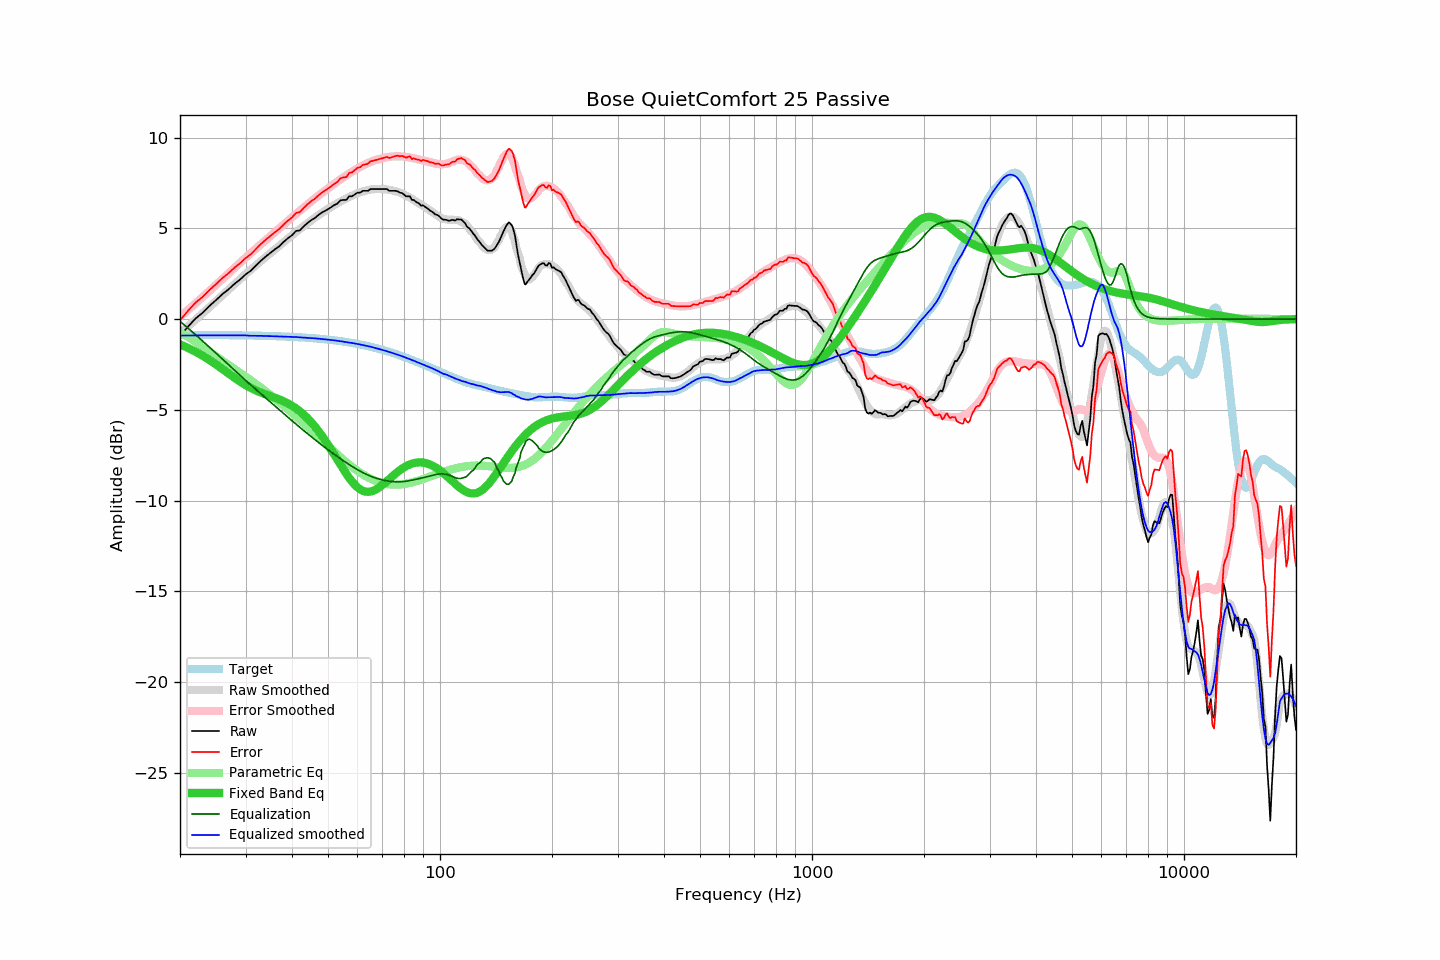

The data file committed next to this chart (first rows):
frequency, raw, error, smoothed, error_smoothed, equalization, parametric_eq, equalized_raw, equalized_smoothed, target
20, -0.95, -0.08, -0.79, 0.12, -0.12, -1.40, -1.06, -0.91, -0.87
21, -0.43, 0.45, -0.41, 0.49, -0.49, -1.59, -0.92, -0.91, -0.87
22, 0.02, 0.90, -0.05, 0.86, -0.86, -1.80, -0.83, -0.90, -0.87
23, 0.34, 1.22, 0.31, 1.21, -1.21, -2.02, -0.86, -0.90, -0.88
24, 0.72, 1.60, 0.65, 1.55, -1.55, -2.26, -0.83, -0.90, -0.88
25, 1.04, 1.93, 0.99, 1.88, -1.88, -2.50, -0.84, -0.89, -0.88
26, 1.37, 2.26, 1.31, 2.20, -2.20, -2.75, -0.83, -0.89, -0.89
27, 1.63, 2.52, 1.62, 2.51, -2.51, -3.00, -0.88, -0.89, -0.89
28, 1.93, 2.83, 1.91, 2.81, -2.81, -3.23, -0.88, -0.89, -0.89
29, 2.17, 3.07, 2.20, 3.10, -3.10, -3.44, -0.92, -0.90, -0.90
30, 2.45, 3.36, 2.47, 3.37, -3.37, -3.63, -0.92, -0.90, -0.90
31, 2.66, 3.57, 2.71, 3.63, -3.63, -3.80, -0.97, -0.92, -0.91
32, 2.94, 3.86, 2.96, 3.88, -3.88, -3.94, -0.94, -0.92, -0.91
33, 3.21, 4.13, 3.20, 4.12, -4.12, -4.05, -0.91, -0.92, -0.92
34, 3.44, 4.37, 3.42, 4.35, -4.35, -4.15, -0.91, -0.93, -0.93
35, 3.64, 4.58, 3.63, 4.58, -4.58, -4.24, -0.93, -0.94, -0.93
36, 3.84, 4.79, 3.85, 4.79, -4.79, -4.34, -0.95, -0.95, -0.94
37, 4.01, 4.96, 4.05, 5.01, -5.01, -4.43, -0.99, -0.95, -0.95
38, 4.25, 5.21, 4.25, 5.21, -5.21, -4.53, -0.96, -0.96, -0.96
39, 4.45, 5.42, 4.44, 5.41, -5.41, -4.65, -0.95, -0.97, -0.97
40, 4.61, 5.59, 4.62, 5.60, -5.60, -4.78, -0.99, -0.98, -0.98
41, 4.85, 5.85, 4.80, 5.79, -5.79, -4.92, -0.93, -0.99, -0.99
42, 4.88, 5.89, 4.96, 5.97, -5.97, -5.08, -1.08, -1.01, -1.00
43, 5.10, 6.12, 5.12, 6.14, -6.14, -5.26, -1.04, -1.02, -1.02
44, 5.28, 6.32, 5.27, 6.31, -6.31, -5.46, -1.03, -1.04, -1.03
45, 5.44, 6.49, 5.42, 6.47, -6.47, -5.67, -1.03, -1.05, -1.05
46, 5.55, 6.62, 5.57, 6.63, -6.63, -5.90, -1.08, -1.06, -1.06
47, 5.71, 6.79, 5.70, 6.78, -6.78, -6.14, -1.07, -1.08, -1.08
48, 5.85, 6.95, 5.83, 6.93, -6.93, -6.39, -1.07, -1.10, -1.09
49, 5.95, 7.07, 5.95, 7.07, -7.07, -6.65, -1.11, -1.12, -1.11
50, 6.05, 7.19, 6.07, 7.20, -7.20, -6.92, -1.15, -1.14, -1.13
51, 6.16, 7.32, 6.18, 7.33, -7.33, -7.20, -1.17, -1.15, -1.15
52, 6.28, 7.46, 6.29, 7.46, -7.46, -7.48, -1.18, -1.17, -1.17
53, 6.36, 7.56, 6.38, 7.58, -7.58, -7.75, -1.22, -1.20, -1.19
54, 6.54, 7.76, 6.48, 7.70, -7.70, -8.02, -1.15, -1.22, -1.22
55, 6.56, 7.80, 6.56, 7.81, -7.81, -8.28, -1.24, -1.24, -1.24
56, 6.56, 7.83, 6.65, 7.92, -7.92, -8.53, -1.35, -1.27, -1.26
57, 6.76, 8.05, 6.72, 8.02, -8.02, -8.75, -1.25, -1.29, -1.29
58, 6.76, 8.08, 6.80, 8.12, -8.12, -8.96, -1.35, -1.32, -1.32
59, 6.86, 8.21, 6.87, 8.21, -8.21, -9.13, -1.35, -1.34, -1.34
60, 6.96, 8.33, 6.93, 8.30, -8.30, -9.27, -1.34, -1.37, -1.37
61, 6.96, 8.36, 6.98, 8.38, -8.38, -9.38, -1.42, -1.40, -1.40
62, 7.06, 8.49, 7.03, 8.46, -8.46, -9.46, -1.39, -1.43, -1.43
63, 7.06, 8.52, 7.07, 8.53, -8.53, -9.51, -1.47, -1.46, -1.46
64, 7.06, 8.56, 7.10, 8.60, -8.60, -9.52, -1.53, -1.49, -1.49
65, 7.16, 8.69, 7.13, 8.65, -8.65, -9.51, -1.49, -1.52, -1.52
66, 7.16, 8.72, 7.15, 8.71, -8.71, -9.47, -1.54, -1.56, -1.56
67, 7.16, 8.75, 7.16, 8.76, -8.76, -9.41, -1.59, -1.60, -1.59
68, 7.16, 8.79, 7.17, 8.80, -8.80, -9.33, -1.63, -1.63, -1.63
69, 7.16, 8.82, 7.17, 8.83, -8.83, -9.24, -1.67, -1.67, -1.66
70, 7.16, 8.86, 7.16, 8.86, -8.86, -9.14, -1.70, -1.70, -1.70
71, 7.16, 8.90, 7.16, 8.89, -8.89, -9.04, -1.73, -1.73, -1.73
72, 7.16, 8.93, 7.14, 8.92, -8.92, -8.93, -1.75, -1.78, -1.77
73, 7.06, 8.87, 7.12, 8.94, -8.94, -8.82, -1.87, -1.82, -1.81
74, 7.06, 8.91, 7.10, 8.95, -8.95, -8.71, -1.89, -1.85, -1.85
75, 7.06, 8.95, 7.07, 8.96, -8.96, -8.60, -1.90, -1.89, -1.89
76, 7.06, 8.99, 7.04, 8.97, -8.97, -8.50, -1.90, -1.93, -1.92
77, 7.03, 9.00, 7.00, 8.97, -8.97, -8.41, -1.93, -1.97, -1.96
78, 6.96, 8.97, 6.96, 8.97, -8.97, -8.32, -2.00, -2.01, -2.00
79, 6.94, 8.99, 6.92, 8.96, -8.96, -8.24, -2.02, -2.04, -2.04
... 553 more rows
